Run: headless pygame with SDL's dummy video driver; simulated clock (each Clock.tick advances the game by its frame time, no real sleeping); random seed 0; keys injected as events and as key.get_pressed() state; no mouse input.
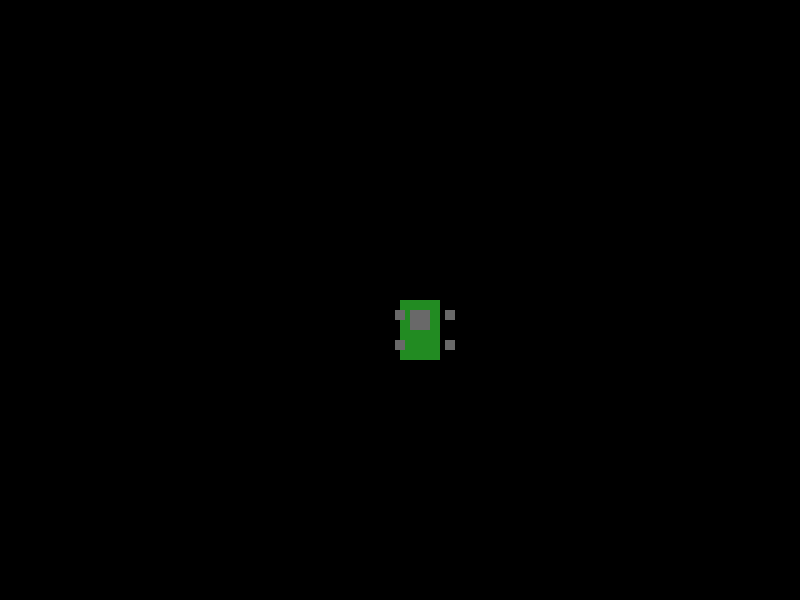
Frame 1 of 4 · flips 1–60 · no input
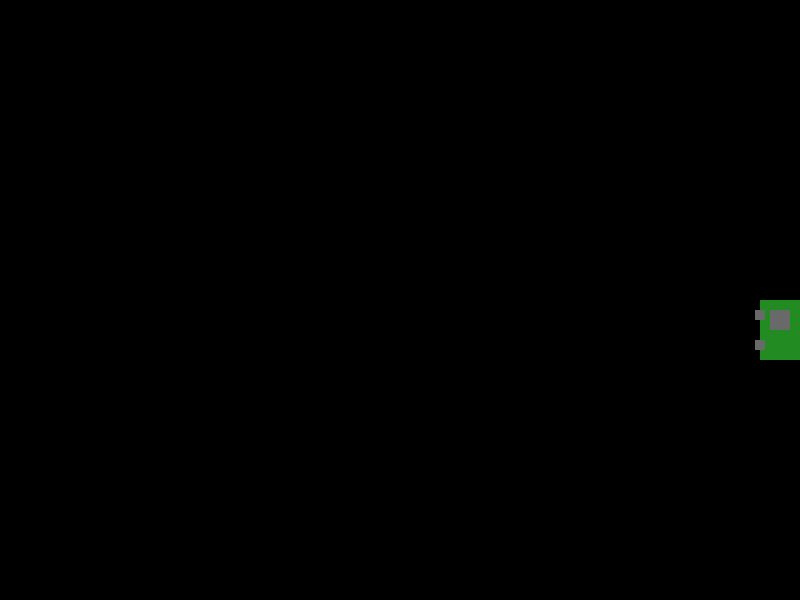
Frame 2 of 4 · flips 61–180 · tapped SPACE, RETURN · held RIGHT (→), D
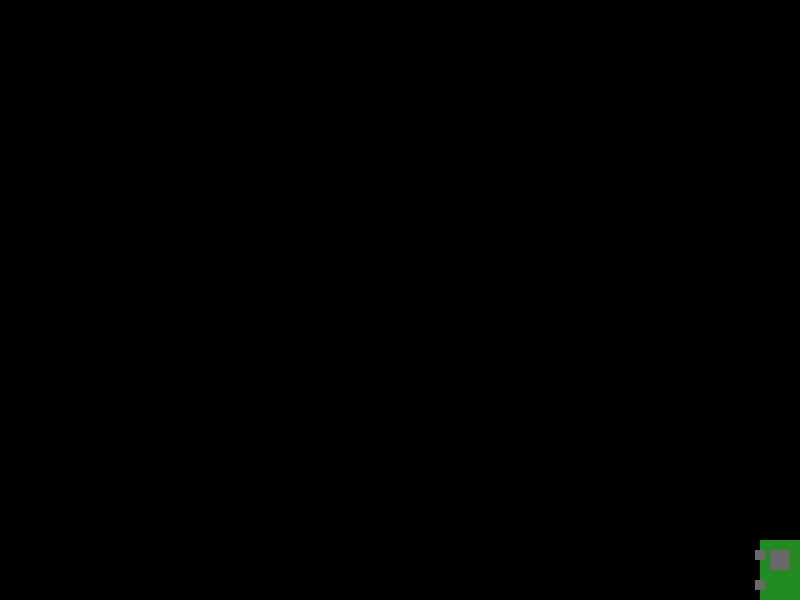
Frame 3 of 4 · flips 181–300 · held DOWN (↓), S
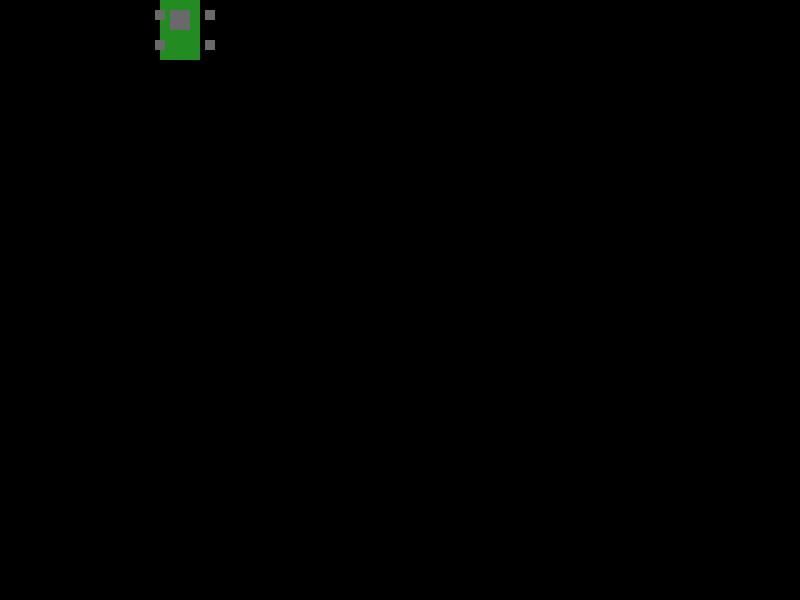
Frame 4 of 4 · flips 301–420 · held LEFT (←), A, UP (↑), W

The pygame program that drew these frames:

import pygame
import sys

# Initialize Pygame
pygame.init()

# Screen dimensions
screen_width, screen_height = 800, 600
screen = pygame.display.set_mode((screen_width, screen_height))
pygame.display.set_caption('Top-Down Tank Game')

# Colors
background_color = (0, 0, 0)  # Black
tank_main_color = (34, 139, 34)  # Forest green for the main tank body
tank_detail_color = (105, 105, 105)  # Dim gray for tank details (turret and wheels)

# Tank properties
tank_body_width, tank_body_height = 40, 60
tank_turret_width, tank_turret_height = 20, 5
tank_wheel_width, tank_wheel_height = 50, 10
tank_position = [screen_width // 2, screen_height // 2]
tank_speed = 5

def draw_tank(x, y):
    # Tank body
    pygame.draw.rect(screen, tank_main_color, (x, y, tank_body_width, tank_body_height))
    
    # Tank turret
    turret_x = x + (tank_body_width - tank_turret_width) // 2
    turret_y = y + (tank_body_height - tank_turret_width) // 2
    pygame.draw.rect(screen, tank_detail_color, (turret_x, turret_y - tank_turret_height * 2, tank_turret_width, tank_turret_height * 4))

    # Tank wheels - adjust as per design preference
    wheel_positions = [(x - 5, y + 10), (x + tank_body_width - tank_wheel_width + 55, y + 10),  # Top wheels
                       (x - 5, y + tank_body_height - 20), (x + tank_body_width - tank_wheel_width + 55, y + tank_body_height - 20)]  # Bottom wheels
    for wx, wy in wheel_positions:
        pygame.draw.rect(screen, tank_detail_color, (wx, wy, tank_wheel_width - 40, tank_wheel_height))

# Main game loop
running = True
while running:
    # Event handling
    for event in pygame.event.get():
        if event.type == pygame.QUIT:
            running = False

    # Key handling for movement
    keys = pygame.key.get_pressed()
    if keys[pygame.K_LEFT]:
        tank_position[0] -= tank_speed
    if keys[pygame.K_RIGHT]:
        tank_position[0] += tank_speed
    if keys[pygame.K_UP]:
        tank_position[1] -= tank_speed
    if keys[pygame.K_DOWN]:
        tank_position[1] += tank_speed

    # Prevent the tank from going out of bounds
    tank_position[0] = max(0, min(screen_width - tank_body_width, tank_position[0]))
    tank_position[1] = max(0, min(screen_height - tank_body_height, tank_position[1]))

    # Fill the screen with the background color
    screen.fill(background_color)

    # Draw the tank
    draw_tank(*tank_position)

    # Update the display
    pygame.display.flip()

    # Cap the FPS
    pygame.time.Clock().tick(60)

# Quit Pygame
pygame.quit()
sys.exit()
